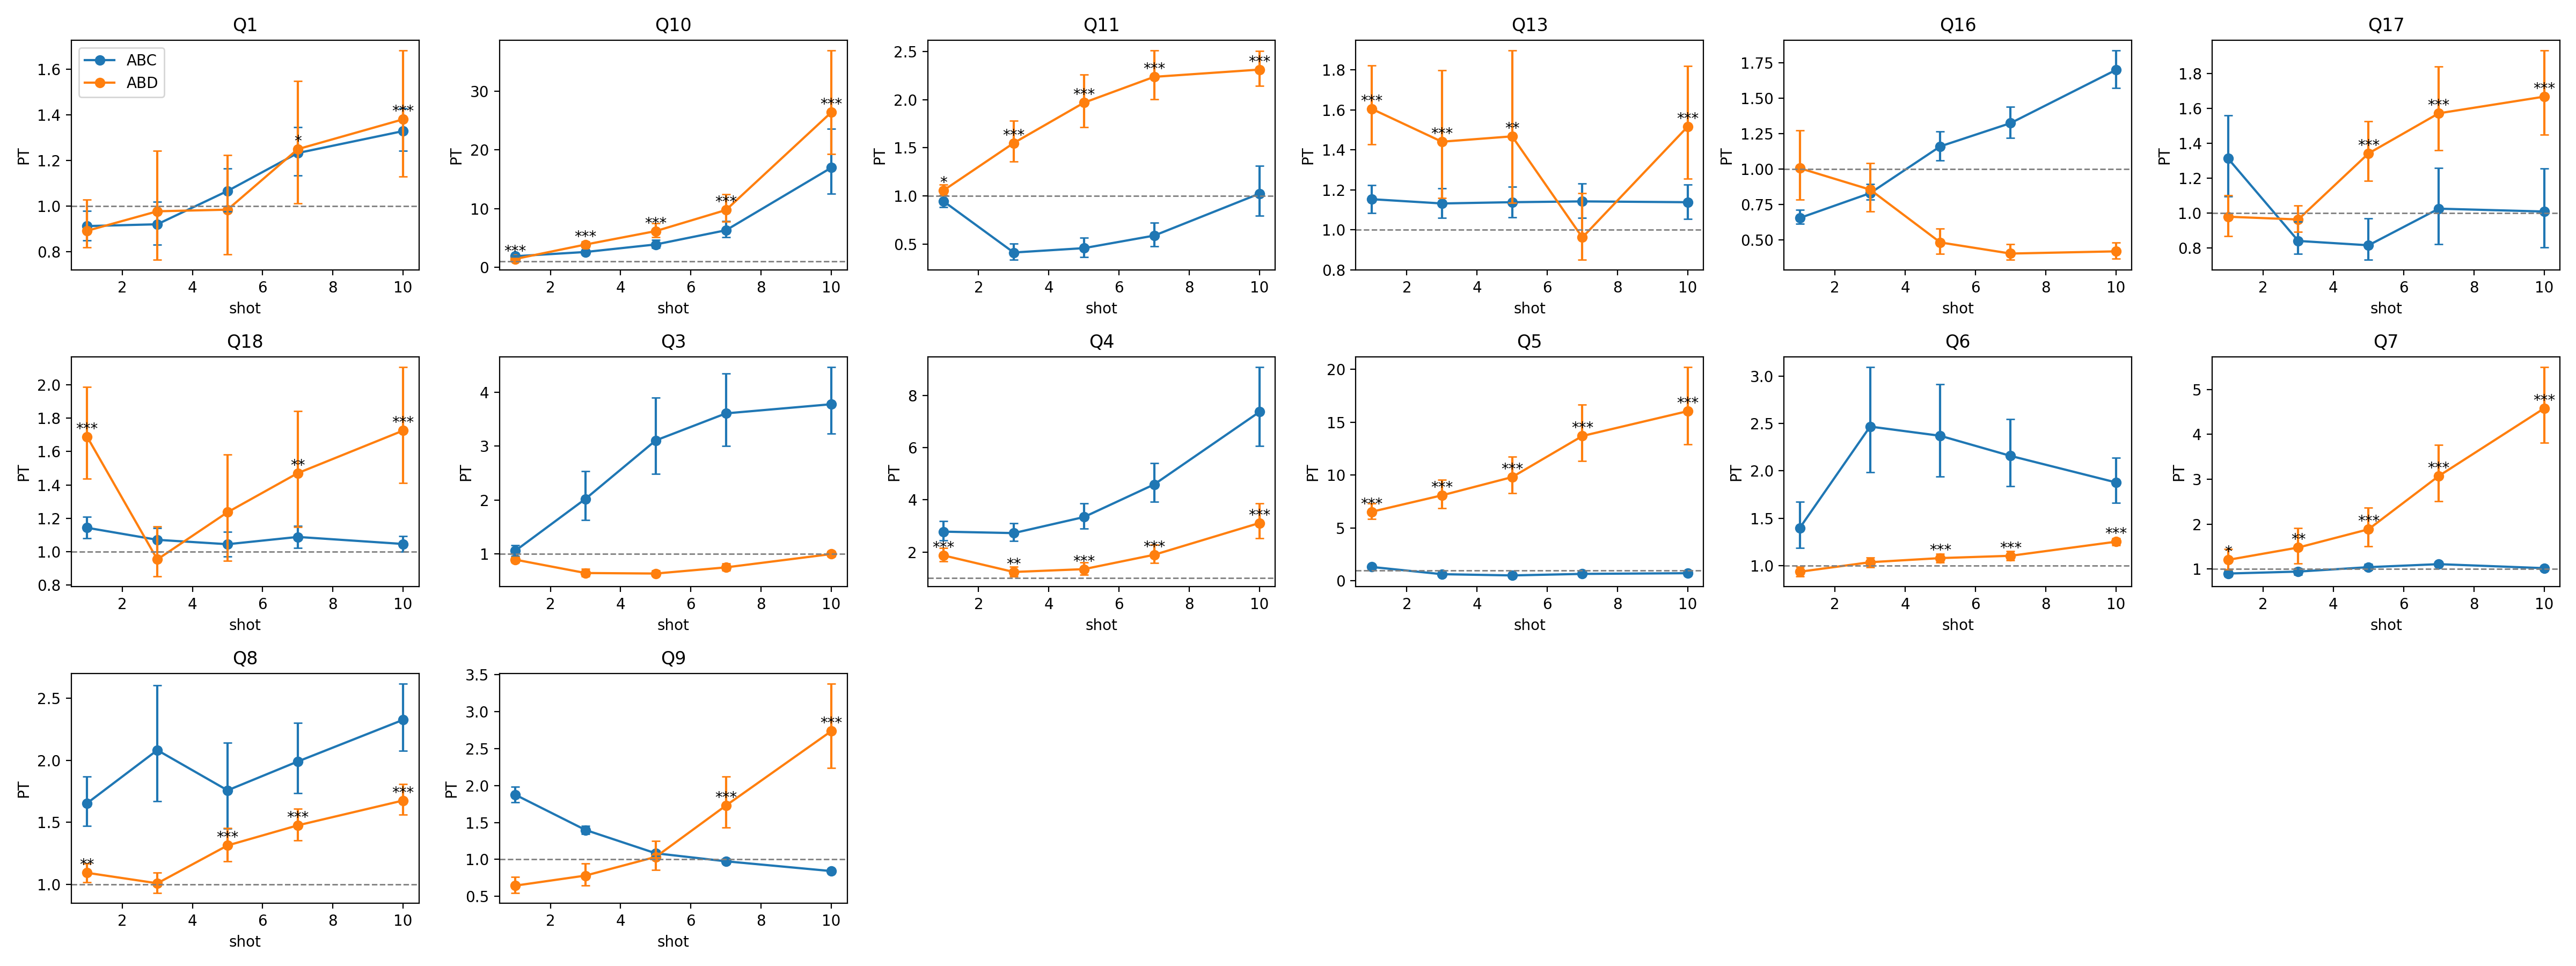

Data behind this chart, as committed beside it:
q_id, shot, n_trials_used, n_boot, pt_abc_mean, pt_abc_median, pt_abd_mean, pt_abd_median, pt_abc_p_gt1, pt_abd_p_gt1, delta_mean, delta_median, delta_p_gt0, pt_abc_ci2_low, pt_abc_ci2_high, pt_abd_ci2_low, pt_abd_ci2_high, delta_ci2_low, delta_ci2_high, pt_abc_ci1_low, pt_abd_ci1_low, delta_ci1_low
Q1, 1, 100, 10000, 0.9132, 0.912, 0.8926, 0.8806, 0.0069, 0.0507, -0.02056, -0.02888, 0.3202, 0.8516, 0.9803, 0.8205, 1.03, -0.1159, 0.1208, 0.8611, 0.8254, -0.1037
Q1, 3, 100, 10000, 0.9211, 0.9187, 0.9778, 0.9693, 0.0556, 0.3996, 0.05678, 0.04992, 0.629, 0.8311, 1.02, 0.766, 1.244, -0.2348, 0.3863, 0.8447, 0.7951, -0.1881
Q1, 5, 100, 10000, 1.067, 1.065, 0.985, 0.9772, 0.9268, 0.4222, -0.08179, -0.087, 0.2628, 0.9777, 1.164, 0.7897, 1.224, -0.3412, 0.2069, 0.9917, 0.8191, -0.2984
Q1, 7, 100, 10000, 1.233, 1.231, 1.25, 1.239, 1.0, 0.9813, 0.01691, 0.009636, 0.5237, 1.134, 1.346, 1.013, 1.548, -0.2802, 0.3616, 1.149, 1.043, -0.2372
Q1, 10, 100, 10000, 1.329, 1.327, 1.38, 1.37, 1.0, 0.9995, 0.05145, 0.04432, 0.6084, 1.241, 1.428, 1.13, 1.681, -0.2585, 0.4024, 1.255, 1.168, -0.2102
Q10, 1, 100, 10000, 1.915, 1.915, 1.446, 1.445, 1.0, 1.0, -0.4694, -0.4706, 0.0, 1.79, 2.048, 1.319, 1.582, -0.5938, -0.3403, 1.81, 1.338, -0.5757
Q10, 3, 100, 10000, 2.637, 2.63, 3.905, 3.888, 1.0, 1.0, 1.268, 1.265, 1.0, 2.337, 2.987, 3.455, 4.441, 0.9586, 1.602, 2.381, 3.52, 1.011
Q10, 5, 100, 10000, 3.919, 3.894, 6.194, 6.148, 1.0, 1.0, 2.275, 2.251, 1.0, 3.323, 4.661, 5.134, 7.519, 1.737, 2.955, 3.406, 5.289, 1.817
Q10, 7, 100, 10000, 6.337, 6.27, 9.782, 9.658, 1.0, 1.0, 3.446, 3.391, 1.0, 5.155, 7.931, 7.798, 12.49, 2.574, 4.611, 5.31, 8.033, 2.683
Q10, 10, 100, 10000, 16.99, 16.63, 26.41, 25.86, 1.0, 1.0, 9.427, 9.214, 1.0, 12.53, 23.57, 19.32, 36.93, 6.713, 13.42, 13.07, 20.15, 7.054
Q11, 1, 100, 10000, 0.9441, 0.9437, 1.057, 1.055, 0.0418, 0.9805, 0.1124, 0.1122, 0.9917, 0.8831, 1.008, 1.003, 1.116, 0.01901, 0.2072, 0.893, 1.011, 0.03435
Q11, 3, 100, 10000, 0.4113, 0.4087, 1.55, 1.545, 0.0, 1.0, 1.138, 1.134, 1.0, 0.3362, 0.5013, 1.355, 1.779, 0.9098, 1.391, 0.3459, 1.381, 0.9444
Q11, 5, 100, 10000, 0.4567, 0.4539, 1.969, 1.964, 0.0, 1.0, 1.512, 1.505, 1.0, 0.3632, 0.5623, 1.717, 2.261, 1.227, 1.834, 0.3772, 1.749, 1.268
Q11, 7, 100, 10000, 0.587, 0.5832, 2.238, 2.232, 0.0, 1.0, 1.651, 1.647, 1.0, 0.4761, 0.72, 2.005, 2.511, 1.354, 1.986, 0.4917, 2.038, 1.399
Q11, 10, 100, 10000, 1.024, 1.012, 2.313, 2.309, 0.5367, 1.0, 1.29, 1.295, 1.0, 0.7938, 1.314, 2.145, 2.505, 0.8961, 1.659, 0.8243, 2.171, 0.9555
Q13, 1, 100, 10000, 1.153, 1.152, 1.605, 1.598, 1.0, 1.0, 0.4518, 0.4451, 1.0, 1.084, 1.223, 1.426, 1.822, 0.2895, 0.649, 1.096, 1.452, 0.3137
Q13, 3, 100, 10000, 1.132, 1.131, 1.44, 1.427, 1.0, 1.0, 0.3087, 0.2967, 0.9937, 1.06, 1.208, 1.16, 1.797, 0.05508, 0.6374, 1.071, 1.2, 0.09098
Q13, 5, 100, 10000, 1.138, 1.138, 1.467, 1.45, 0.9998, 0.9986, 0.3292, 0.3132, 0.9831, 1.063, 1.215, 1.134, 1.896, 0.02376, 0.7256, 1.075, 1.178, 0.06417
Q13, 7, 100, 10000, 1.142, 1.141, 0.9615, 0.941, 0.9995, 0.2722, -0.1804, -0.194, 0.029, 1.059, 1.231, 0.8503, 1.183, -0.3027, 0.009544, 1.072, 0.8578, -0.2879
Q13, 10, 100, 10000, 1.138, 1.138, 1.516, 1.51, 0.9994, 1.0, 0.3782, 0.3725, 0.9923, 1.053, 1.225, 1.256, 1.818, 0.06213, 0.731, 1.066, 1.294, 0.1087
Q16, 1, 100, 10000, 0.6542, 0.6514, 1.005, 0.9975, 0.0, 0.4918, 0.3508, 0.345, 1.0, 0.6125, 0.7106, 0.783, 1.271, 0.1303, 0.6045, 0.6181, 0.8124, 0.1609
Q16, 3, 100, 10000, 0.8289, 0.8255, 0.8542, 0.8483, 0.0, 0.057, 0.02528, 0.02002, 0.5941, 0.7836, 0.8928, 0.7014, 1.042, -0.1368, 0.2136, 0.7889, 0.7233, -0.1134
Q16, 5, 100, 10000, 1.159, 1.159, 0.4814, 0.4788, 0.999, 0.0, -0.6781, -0.6793, 0.0, 1.06, 1.263, 0.4011, 0.5793, -0.8075, -0.5482, 1.076, 0.4111, -0.7838
Q16, 7, 100, 10000, 1.323, 1.321, 0.4029, 0.3991, 1.0, 0.0, -0.9203, -0.9195, 0.0, 1.22, 1.438, 0.3594, 0.4691, -1.05, -0.7986, 1.235, 0.3648, -1.025
Q16, 10, 100, 10000, 1.698, 1.697, 0.4185, 0.4169, 1.0, 0.0, -1.28, -1.279, 0.0, 1.573, 1.836, 0.3674, 0.4798, -1.421, -1.139, 1.592, 0.3748, -1.397
Q17, 1, 100, 10000, 1.313, 1.306, 0.979, 0.9774, 0.9986, 0.3487, -0.3337, -0.3274, 0.0, 1.096, 1.559, 0.8687, 1.101, -0.5537, -0.1401, 1.128, 0.884, -0.5164
Q17, 3, 100, 10000, 0.8404, 0.8339, 0.9633, 0.9618, 0.0052, 0.1621, 0.1229, 0.128, 0.9576, 0.7654, 0.9515, 0.8926, 1.042, -0.01957, 0.2423, 0.7725, 0.9041, 0.006311
Q17, 5, 100, 10000, 0.8155, 0.8025, 1.342, 1.337, 0.012, 1.0, 0.526, 0.5259, 1.0, 0.7328, 0.9678, 1.186, 1.525, 0.3463, 0.7064, 0.74, 1.207, 0.379
Q17, 7, 100, 10000, 1.025, 1.019, 1.571, 1.563, 0.5701, 1.0, 0.5462, 0.5445, 1.0, 0.8205, 1.259, 1.358, 1.84, 0.3093, 0.7897, 0.8529, 1.386, 0.3502
Q17, 10, 100, 10000, 1.009, 1.001, 1.667, 1.658, 0.5028, 1.0, 0.6578, 0.6566, 1.0, 0.804, 1.254, 1.449, 1.931, 0.4219, 0.9034, 0.8328, 1.48, 0.4574
Q18, 1, 100, 10000, 1.144, 1.143, 1.689, 1.68, 1.0, 1.0, 0.5452, 0.5358, 1.0, 1.082, 1.209, 1.437, 1.988, 0.3313, 0.8016, 1.092, 1.472, 0.3622
Q18, 3, 100, 10000, 1.072, 1.071, 0.9543, 0.9348, 0.975, 0.2419, -0.1175, -0.1335, 0.0937, 1, 1.143, 0.8531, 1.151, -0.2309, 0.08212, 1.012, 0.8597, -0.2196
Q18, 5, 100, 10000, 1.045, 1.045, 1.237, 1.229, 0.8859, 0.9389, 0.1915, 0.1821, 0.8606, 0.9729, 1.119, 0.9464, 1.582, -0.1318, 0.5676, 0.9847, 0.9881, -0.08793
Q18, 7, 100, 10000, 1.089, 1.089, 1.471, 1.463, 0.9967, 0.9989, 0.382, 0.3727, 0.9864, 1.024, 1.154, 1.149, 1.843, 0.04318, 0.7719, 1.035, 1.198, 0.09411
Q18, 10, 100, 10000, 1.047, 1.047, 1.726, 1.714, 0.9802, 1.0, 0.6789, 0.6675, 1.0, 1.002, 1.094, 1.412, 2.105, 0.3402, 1.075, 1.009, 1.454, 0.3917
Q3, 1, 100, 10000, 1.057, 1.056, 0.8926, 0.8919, 0.8778, 0.0, -0.1639, -0.164, 0.0018, 0.96, 1.157, 0.8456, 0.9444, -0.2665, -0.06069, 0.9761, 0.8517, -0.249
Q3, 3, 100, 10000, 2.021, 2.003, 0.6443, 0.6417, 1.0, 0.0, -1.377, -1.361, 0.0, 1.623, 2.53, 0.5824, 0.7222, -1.874, -0.9708, 1.675, 0.5899, -1.783
Q3, 5, 100, 10000, 3.106, 3.077, 0.6348, 0.6321, 1.0, 0.0, -2.471, -2.443, 0.0, 2.488, 3.895, 0.5949, 0.6884, -3.25, -1.839, 2.577, 0.6002, -3.098
Q3, 7, 100, 10000, 3.608, 3.582, 0.7491, 0.748, 1.0, 0.0, -2.859, -2.833, 0.0, 2.999, 4.348, 0.6872, 0.8186, -3.616, -2.219, 3.08, 0.6954, -3.481
Q3, 10, 100, 10000, 3.778, 3.755, 0.9962, 0.9958, 1.0, 0.436, -2.782, -2.759, 0.0, 3.228, 4.466, 0.9463, 1.047, -3.446, -2.248, 3.305, 0.9546, -3.316
Q4, 1, 100, 10000, 2.78, 2.767, 1.87, 1.86, 1.0, 1.0, -0.9102, -0.906, 0.0, 2.442, 3.187, 1.634, 2.157, -1.082, -0.7555, 2.492, 1.665, -1.055
Q4, 3, 100, 10000, 2.724, 2.712, 1.236, 1.229, 1.0, 0.9984, -1.488, -1.482, 0.0, 2.413, 3.093, 1.068, 1.443, -1.69, -1.312, 2.455, 1.09, -1.658
Q4, 5, 100, 10000, 3.338, 3.319, 1.344, 1.336, 1.0, 0.9999, -1.994, -1.983, 0.0, 2.903, 3.868, 1.132, 1.605, -2.299, -1.746, 2.967, 1.161, -2.241
Q4, 7, 100, 10000, 4.587, 4.559, 1.894, 1.88, 1.0, 1.0, -2.693, -2.677, 0.0, 3.932, 5.409, 1.574, 2.288, -3.154, -2.325, 4.025, 1.621, -3.058
Q4, 10, 100, 10000, 7.365, 7.293, 3.111, 3.077, 1.0, 1.0, -4.254, -4.215, 0.0, 6.06, 9.077, 2.533, 3.871, -5.233, -3.511, 6.228, 2.61, -5.041
Q5, 1, 100, 10000, 1.312, 1.308, 6.53, 6.511, 1.0, 1.0, 5.218, 5.202, 1.0, 1.175, 1.468, 5.851, 7.315, 4.622, 5.902, 1.195, 5.945, 4.705
Q5, 3, 100, 10000, 0.6286, 0.6268, 8.082, 8.047, 0.0, 1.0, 7.453, 7.419, 1.0, 0.5279, 0.7383, 6.887, 9.53, 6.327, 8.825, 0.543, 7.053, 6.478
Q5, 5, 100, 10000, 0.5108, 0.5073, 9.807, 9.739, 0.0, 1.0, 9.296, 9.232, 1.0, 0.4223, 0.6159, 8.266, 11.71, 7.824, 11.12, 0.4355, 8.463, 8.015
Q5, 7, 100, 10000, 0.6555, 0.6499, 13.69, 13.58, 0.0001, 1.0, 13.04, 12.93, 1.0, 0.5306, 0.8096, 11.31, 16.68, 10.76, 15.89, 0.5479, 11.63, 11.07
Q5, 10, 100, 10000, 0.7215, 0.7137, 16.04, 15.86, 0.0074, 1.0, 15.32, 15.15, 1.0, 0.5638, 0.9218, 12.88, 20.2, 12.31, 19.29, 0.5857, 13.28, 12.68
Q6, 1, 100, 10000, 1.398, 1.388, 0.9347, 0.9343, 1.0, 0.0074, -0.4634, -0.453, 0.0, 1.184, 1.672, 0.886, 0.9864, -0.7333, -0.2511, 1.212, 0.8934, -0.6839
Q6, 3, 100, 10000, 2.467, 2.439, 1.035, 1.035, 1.0, 0.915, -1.431, -1.405, 0.0, 1.985, 3.093, 0.9841, 1.086, -2.047, -0.958, 2.046, 0.9926, -1.933
Q6, 5, 100, 10000, 2.369, 2.348, 1.079, 1.079, 1.0, 0.9997, -1.29, -1.27, 0.0, 1.941, 2.912, 1.035, 1.122, -1.828, -0.8663, 2.001, 1.042, -1.719
Q6, 7, 100, 10000, 2.157, 2.145, 1.103, 1.103, 1.0, 1.0, -1.054, -1.041, 0.0, 1.839, 2.546, 1.054, 1.152, -1.443, -0.7385, 1.883, 1.063, -1.371
Q6, 10, 100, 10000, 1.877, 1.872, 1.251, 1.252, 1.0, 1.0, -0.6258, -0.619, 0.0, 1.659, 2.136, 1.213, 1.288, -0.8766, -0.4143, 1.692, 1.22, -0.8281
Q7, 1, 100, 10000, 0.8981, 0.8979, 1.202, 1.196, 0.0012, 0.9669, 0.3044, 0.2981, 0.9997, 0.835, 0.964, 0.9881, 1.449, 0.1173, 0.523, 0.8449, 1.02, 0.1453
Q7, 3, 100, 10000, 0.9414, 0.9413, 1.478, 1.466, 0.059, 0.9981, 0.5364, 0.5217, 1.0, 0.869, 1.014, 1.119, 1.908, 0.2285, 0.9288, 0.8811, 1.173, 0.27
Q7, 5, 100, 10000, 1.04, 1.04, 1.885, 1.869, 0.8857, 1.0, 0.8448, 0.8285, 1.0, 0.9759, 1.105, 1.5, 2.369, 0.4983, 1.289, 0.9853, 1.555, 0.5478
Q7, 7, 100, 10000, 1.107, 1.107, 3.072, 3.047, 1.0, 1.0, 1.965, 1.939, 1.0, 1.058, 1.156, 2.515, 3.772, 1.437, 2.64, 1.065, 2.591, 1.506
Q7, 10, 100, 10000, 1.018, 1.018, 4.581, 4.547, 0.8332, 1.0, 3.563, 3.529, 1.0, 0.9824, 1.054, 3.808, 5.5, 2.803, 4.469, 0.9877, 3.916, 2.911
... 10 more rows
